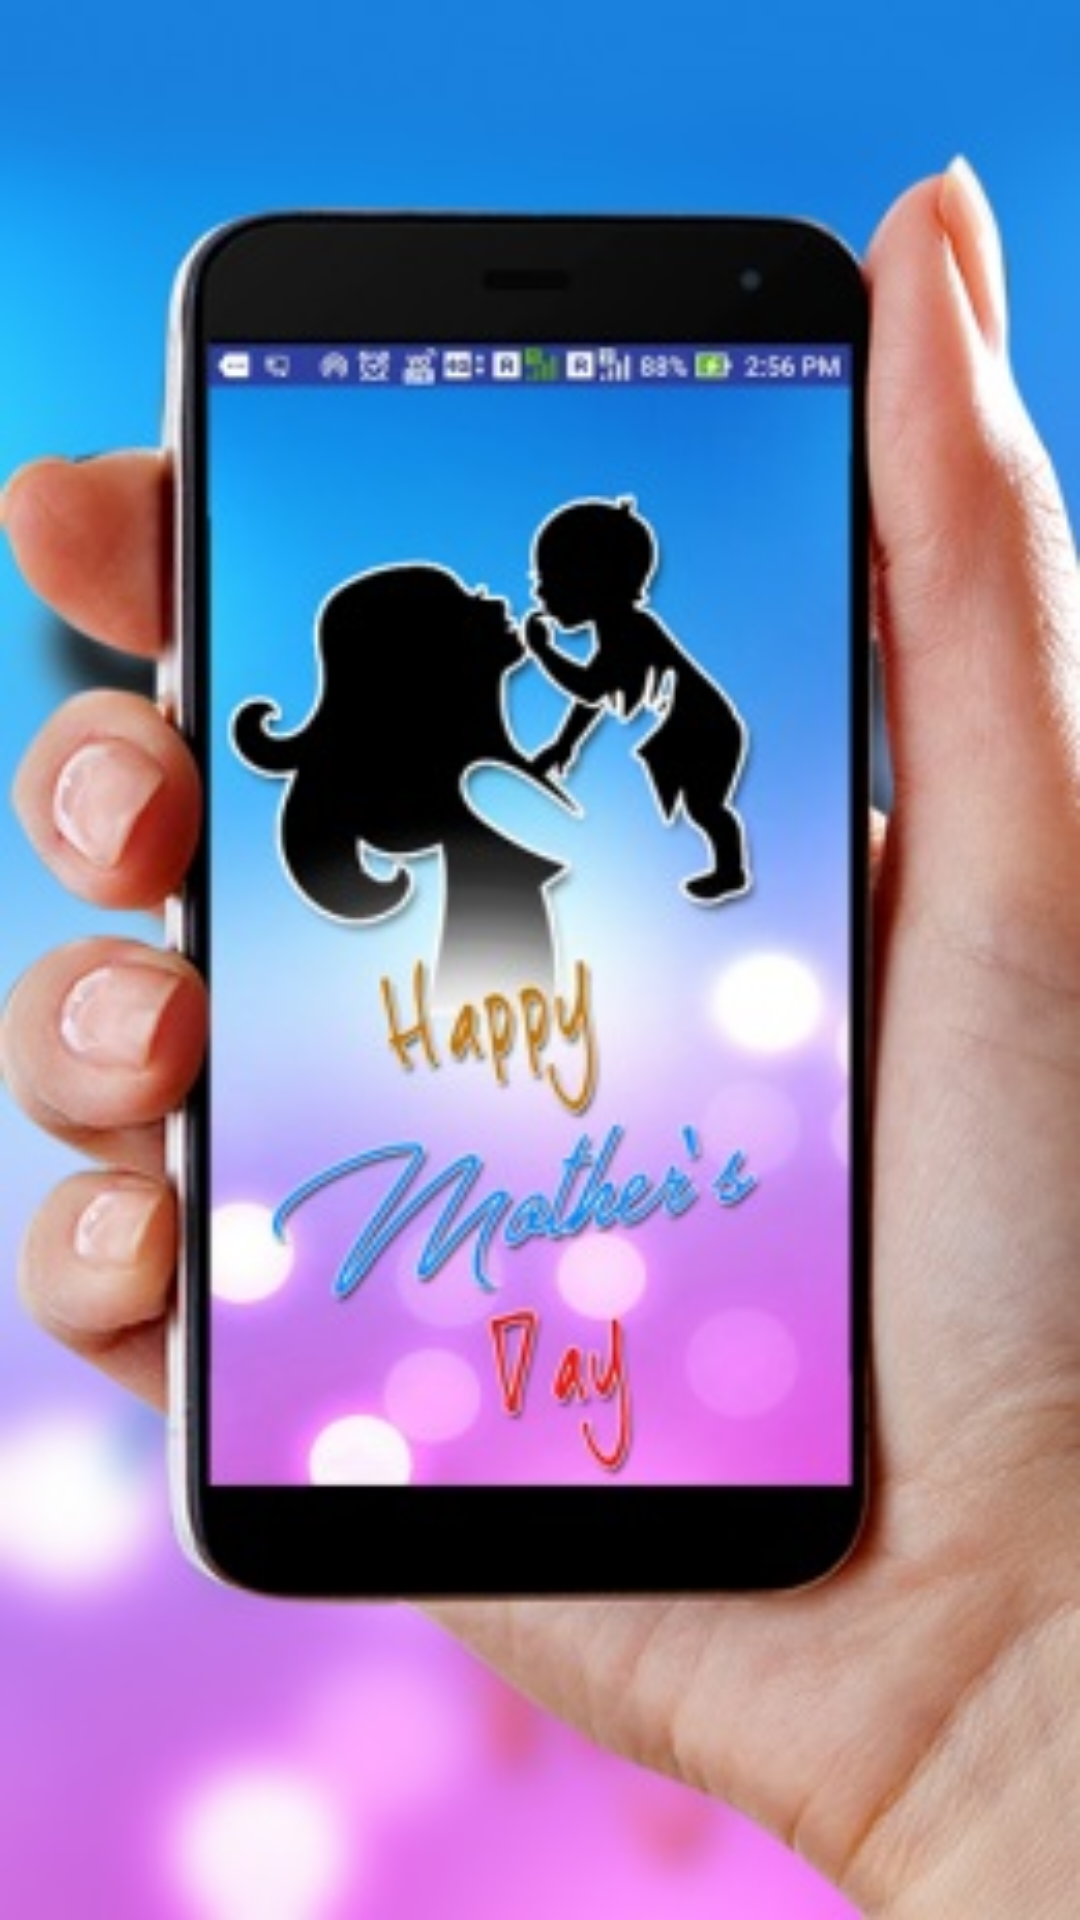

This screen was rendered from an Android layout file. Write that file and the resources it references.
<!-- AndroidManifest.xml: activity theme AppTheme.NoActionBar -->
<!-- res/layout/activity_splash.xml -->
<?xml version="1.0" encoding="utf-8"?>
<RelativeLayout xmlns:android="http://schemas.android.com/apk/res/android"
    xmlns:tools="http://schemas.android.com/tools"
    android:id="@+id/activity_splash"
    android:layout_width="match_parent"
    android:layout_height="match_parent"
    android:paddingBottom="@dimen/activity_vertical_margin"
    android:paddingLeft="@dimen/activity_horizontal_margin"
    android:paddingRight="@dimen/activity_horizontal_margin"
    android:paddingTop="@dimen/activity_vertical_margin"
    android:background="@drawable/mother"
    tools:context="net.webnetworksolutions.nyimbociaagendi.activity.SplashActivity">

</RelativeLayout>
<!-- resources referenced by this layout -->
<resources>
  <dimen name="activity_horizontal_margin">16dp</dimen>
  <dimen name="activity_vertical_margin">16dp</dimen>
  <!-- drawable mother: jpg bitmap (drawable, 41926 bytes) -->
  <style name="AppTheme.NoActionBar">
          <item name="windowActionBar">false</item>
          <item name="windowNoTitle">true</item>
      </style>
</resources>
